Image classification data set "dataset_split" (hakimlutfi46/DBS-image-classification on GitHub). Class labels (3): boot, sandal, shoe.

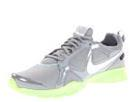
Label: shoe

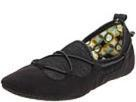
Label: shoe

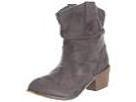
Label: boot

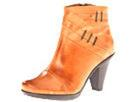
Label: boot

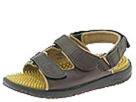
Label: sandal

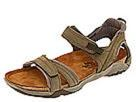
Label: sandal
